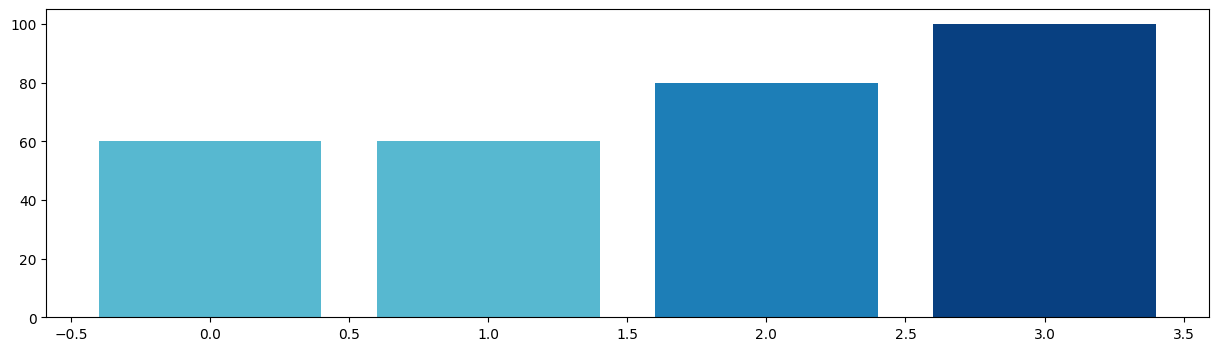

Generate this figure with matplotlib: (Note: this script raises an exception after producing the figure.)
#单纯为了好看，没有特别意义
#作为颜色控制的学习素材

import matplotlib.pyplot as plt
import matplotlib as mpl
import numpy as np

# 字体设置
plt.rcParams['font.sans-serif']=['Noto Sans S Chinese Regular']
# 风格设置
plt.style.use('default')

'''
print(matplotlib.style.use.style.available)
['Solarize_Light2', '_classic_test_patch',
'_mpl-gallery', '_mpl-gallery-nogrid',
'bmh', 'classic', 'dark_background', 'fast',
'fivethirtyeight', 'ggplot',
'grayscale',
'seaborn','seaborn-bright', 'seaborn-colorblind',
'seaborn-dark', 'seaborn-dark-palette',
'seaborn-darkgrid','seaborn-deep', 'seaborn-muted',
'seaborn-notebook', 'seaborn-paper', 'seaborn-pastel',
'seaborn-poster', 'seaborn-talk', 'seaborn-ticks',
'seaborn-white', 'seaborn-whitegrid',
'tableau-colorblind10']
'''
def normlization(x):
    '''
    numpy array
    归一化到区间{0,1]
    '''
    _range = np.max(x) - np.min(x)
    return (x - np.min(x)) / _range

def standardization(x):
    '''
    numpy array
    将输入的x 正态标准化 (x-mu)/sigma ~ N(0,1)
    正态分布，总和为1
    '''
    mu = np.mean(x,axis=0)
    sigma = np.std(x,axis=0)
    return (x-mu)/sigma

# 参考:https://moonbooks.org/Articles/How-to-plot-a-bar-chart-with-a-colorbar-using-matplotlib-in-python-/
import matplotlib.pyplot as plt
from matplotlib.cm import ScalarMappable

data_x = [0,1,2,3]
data_hight = [60,60,80,100]

# 缩放到0和1之间，保留原始数据的分布(Normalization——Normalizer())
# https://www.zhihu.com/question/20467170
data_hight_normalized = [x / max(data_hight) for x in data_hight]

fig, ax = plt.subplots(figsize=(15, 4))

# my_cmap = plt.cm.GnBu
my_cmap = plt.cm.get_cmap('GnBu')
# 使用normalized 后数值[0,1] 映射 对应过度色的准确颜色(RGBa)
colors = my_cmap(data_hight_normalized)

# 绘图
rects = ax.bar(data_x, data_hight, color=colors)

# A mixin class to map scalar data to RGBA. #这里 将 data_hight 进行 normalized 处理形成[0,1] 的列表 norm
sm = ScalarMappable(cmap=my_cmap, norm=plt.Normalize(0,max(data_hight)))

# 上面rects, Normalize 步骤也可以用 ScalarMappable 对象进行
#rects = ax.bar(data_x, data_hight, color=sm.to_rgba(data_hight))

## fix bug before matplotlib v3.1.0 ;you need add .set_array([])
#I believe matplotlib v3.1.0 is the version where this behaviour changed and you no longer need to set_array
#https://stackoverflow.com/questions/63754046/when-adding-colorbar-for-a-matplotlib-tricontourf-typeerror-you-must-first-se
#sm.set_array([])

cbar = plt.colorbar(sm)
cbar.set_label('Color', rotation=270,labelpad=15)
# rotation 角度
# labelpad 横坐标距离
plt.xticks(data_x)    
plt.ylabel("Y")

plt.title('How to plot a bar chart with a colorbar with matplotlib ?')

#plt.savefig("bar_chart_with_colorbar_03.png", bbox_inches='tight')
plt.show()
